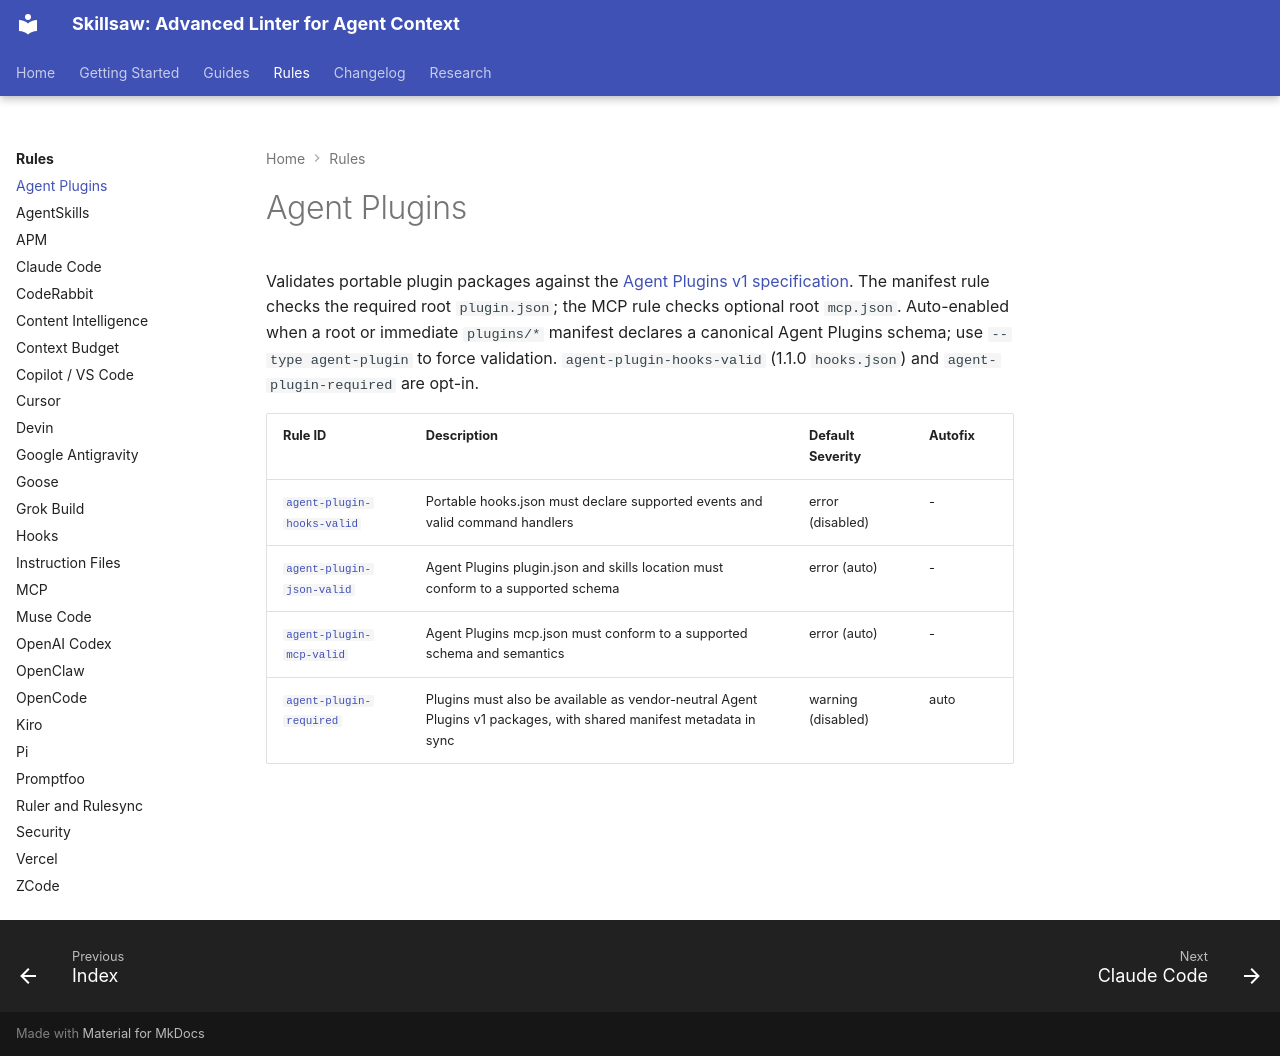

repository: stbenjam/skillsaw · page: rules/agent-plugins/index.html · generator: mkdocs

<!-- Generated by scripts/generate-site-content.py — do not edit by hand -->


# Agent Plugins

Validates portable plugin packages against the [Agent Plugins v1 specification](https://agent-plugins.org/specification). The manifest rule checks the required root `plugin.json`; the MCP rule checks optional root `mcp.json`. Auto-enabled when a root or immediate `plugins/*` manifest declares a canonical Agent Plugins schema; use `--type agent-plugin` to force validation. `agent-plugin-hooks-valid` (1.1.0 `hooks.json`) and `agent-plugin-required` are opt-in.

| Rule ID | Description | Default Severity | Autofix |
|---------|-------------|------------------|---------|
| [`agent-plugin-hooks-valid`](agent-plugin-hooks-valid.md) | Portable hooks.json must declare supported events and valid command handlers | error (disabled) | - |
| [`agent-plugin-json-valid`](agent-plugin-json-valid.md) | Agent Plugins plugin.json and skills location must conform to a supported schema | error (auto) | - |
| [`agent-plugin-mcp-valid`](agent-plugin-mcp-valid.md) | Agent Plugins mcp.json must conform to a supported schema and semantics | error (auto) | - |
| [`agent-plugin-required`](agent-plugin-required.md) | Plugins must also be available as vendor-neutral Agent Plugins v1 packages, with shared manifest metadata in sync | warning (disabled) | auto |
